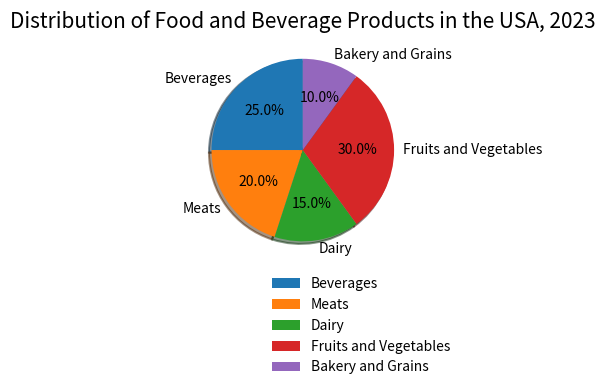

The matplotlib source for this figure: (Note: this script raises an exception after producing the figure.)

import matplotlib.pyplot as plt
import numpy as np

fig, ax = plt.subplots(figsize=(6, 4))

labels = ['Beverages', 'Meats', 'Dairy', 'Fruits and Vegetables', 'Bakery and Grains']
percentages = [25, 20, 15, 30, 10]

ax.pie(percentages, labels=labels, autopct='%1.1f%%', shadow=True, startangle=90,
        textprops={'fontsize': 10}, wedgeprops={'linewidth': 1.5})
ax.legend(loc='best', bbox_to_anchor=(1.2, 0), frameon=False, fontsize=10)
ax.set_title('Distribution of Food and Beverage Products in the USA, 2023', fontsize=15)

plt.tight_layout()
plt.xticks([])
plt.savefig('pie chart/png/338.png')
plt.clf()
